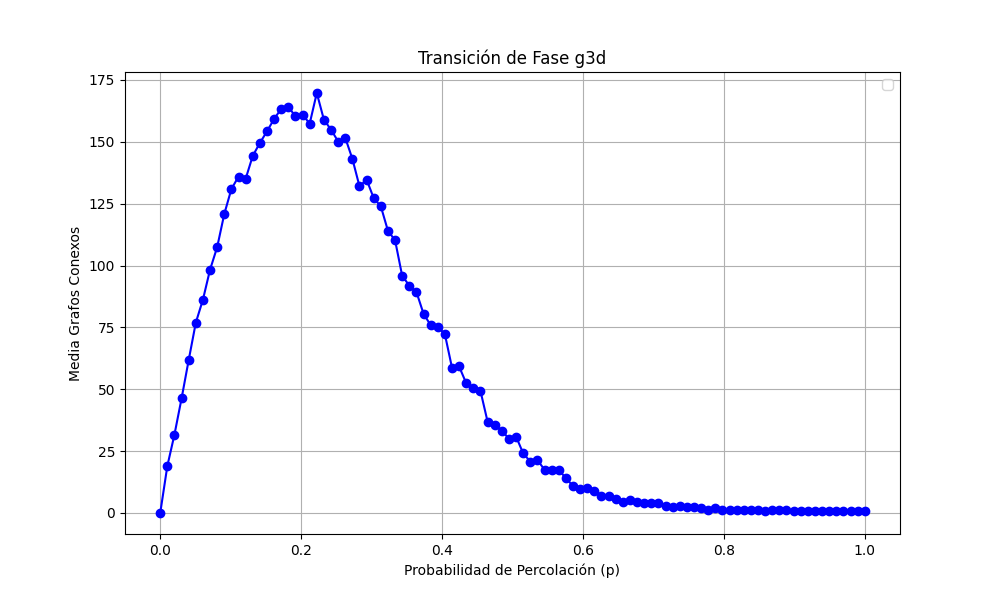

The file beside this chart, header and first rows:
prob, media
0.0, 0.0
0.0101, 19.0
0.0202, 31.7
0.0303, 46.3
0.0404, 61.8
0.05051, 76.9
0.06061, 86.2
0.07071, 98.3
0.08081, 107.4
0.09091, 120.8
0.101, 130.9
0.1111, 135.9
0.1212, 135.0
0.1313, 144.3
0.1414, 149.5
0.1515, 154.2
0.1616, 159.2
0.1717, 163.3
0.1818, 164.1
0.1919, 160.3
0.202, 161.0
0.2121, 157.3
0.2222, 169.7
0.2323, 158.9
0.2424, 154.9
0.2525, 150.1
0.2626, 151.6
0.2727, 143.1
0.2828, 132.0
0.2929, 134.7
0.303, 127.2
0.3131, 123.9
0.3232, 114.0
0.3333, 110.2
0.3434, 95.8
0.3535, 91.9
0.3636, 89.3
0.3737, 80.5
0.3838, 75.9
0.3939, 75.3
0.404, 72.2
0.4141, 58.7
0.4242, 59.2
0.4343, 52.4
0.4444, 50.7
0.4545, 49.3
0.4646, 36.9
0.4747, 35.6
0.4848, 33.3
0.4949, 30.0
0.5051, 30.9
0.5152, 24.1
0.5253, 20.8
0.5354, 21.4
0.5455, 17.5
0.5556, 17.4
0.5657, 17.4
0.5758, 14.1
0.5859, 10.9
0.596, 9.7
... 40 more rows
